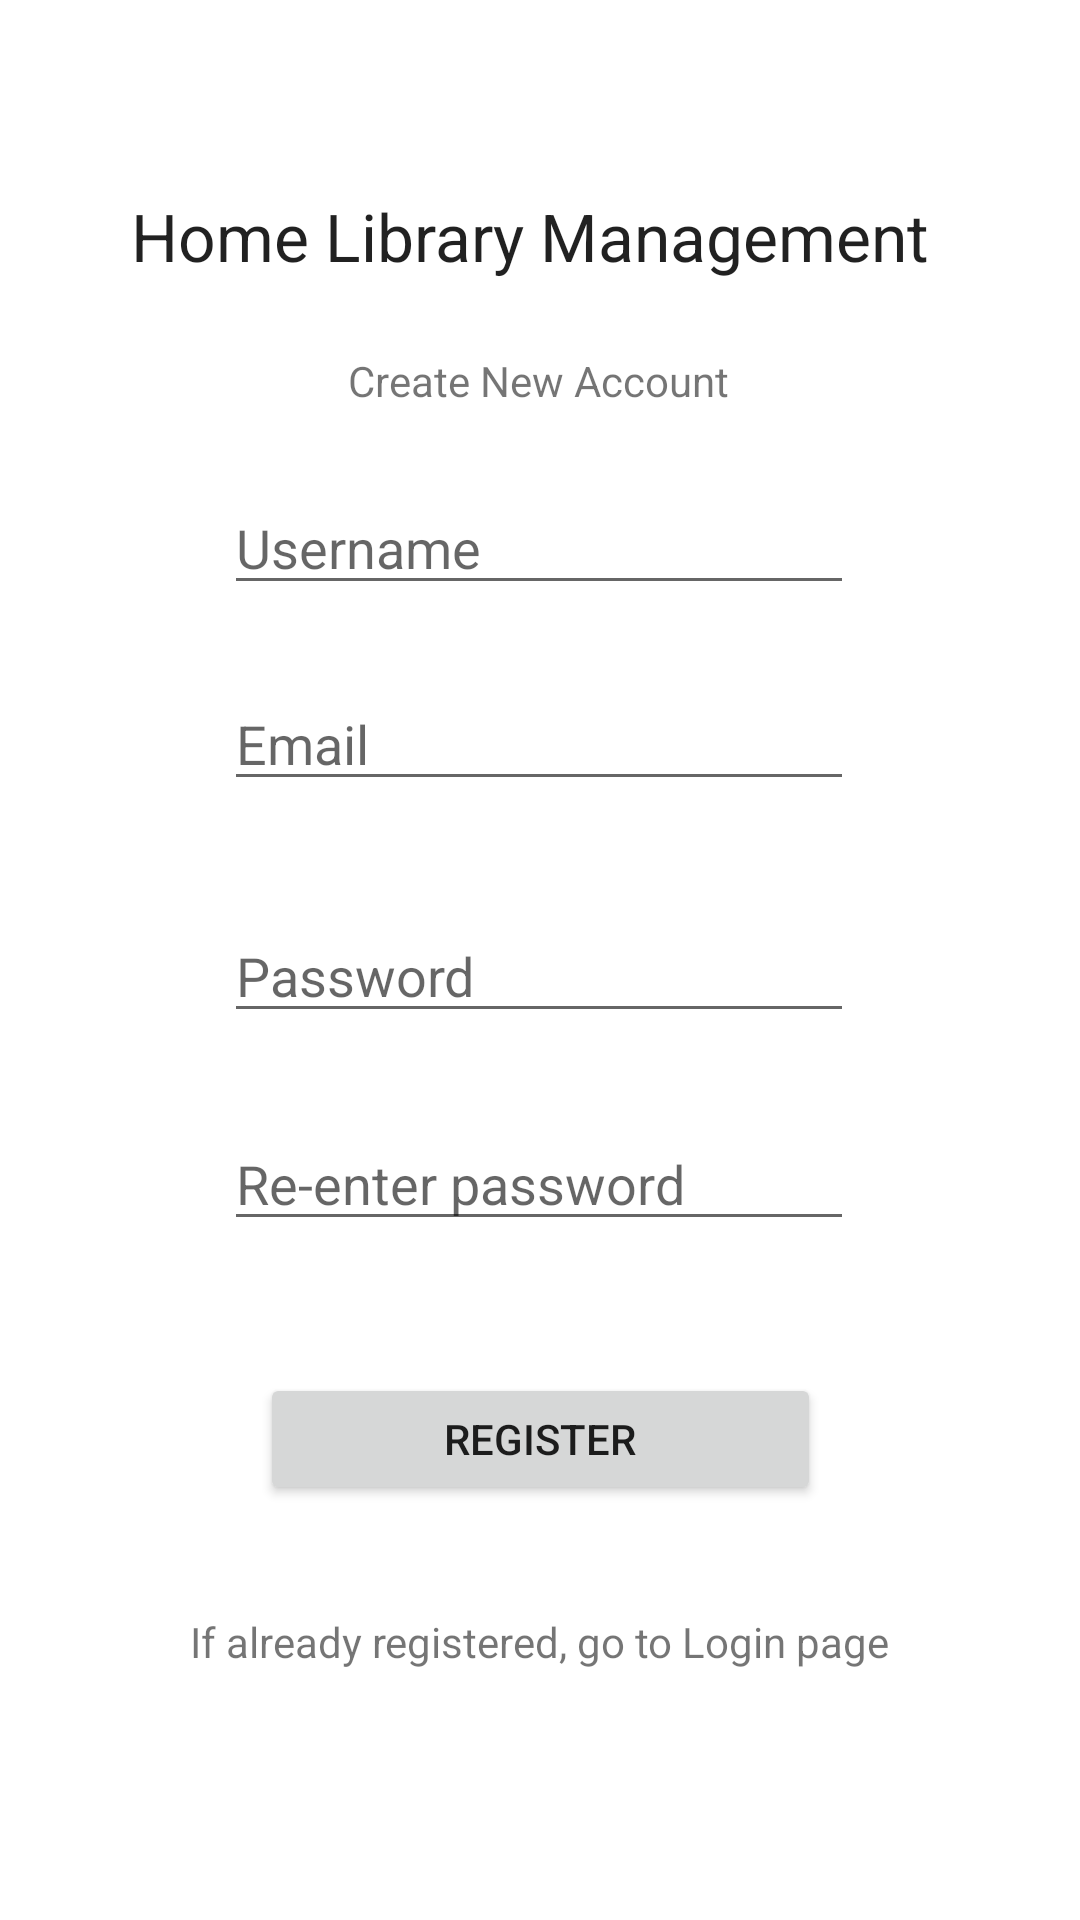

Android layout source for this screen:
<!-- AndroidManifest.xml: application theme Theme.Koach_ai_assignment -->
<!-- res/layout/activity_register.xml -->
<?xml version="1.0" encoding="utf-8"?>
<androidx.constraintlayout.widget.ConstraintLayout xmlns:android="http://schemas.android.com/apk/res/android"
    xmlns:app="http://schemas.android.com/apk/res-auto"
    xmlns:tools="http://schemas.android.com/tools"
    android:layout_width="match_parent"
    android:layout_height="match_parent"
    tools:context=".Register">

    <EditText
        android:id="@+id/password"
        android:layout_width="wrap_content"
        android:layout_height="wrap_content"
        android:layout_marginTop="36dp"
        android:ems="10"
        android:hint="Password"
        android:inputType="textPassword"
        android:textColor="#471709"
        android:drawablePadding="5dp"
        app:layout_constraintEnd_toEndOf="parent"
        app:layout_constraintHorizontal_bias="0.497"
        app:layout_constraintStart_toStartOf="parent"
        app:layout_constraintTop_toBottomOf="@+id/email" />

    <EditText
        android:id="@+id/reenterpassword"
        android:layout_width="wrap_content"
        android:layout_height="wrap_content"
        android:layout_marginTop="28dp"
        android:ems="10"
        android:hint="Re-enter password"
        android:drawablePadding="5dp"
        android:inputType="textPassword"
        android:textColor="#471709"
        app:layout_constraintEnd_toEndOf="parent"
        app:layout_constraintHorizontal_bias="0.497"
        app:layout_constraintStart_toStartOf="parent"
        app:layout_constraintTop_toBottomOf="@+id/password" />

    <EditText
        android:id="@+id/email"
        android:layout_width="wrap_content"
        android:layout_height="wrap_content"
        android:layout_marginTop="24dp"
        android:ems="10"
        android:hint="Email"
        android:drawablePadding="5dp"
        android:inputType="textEmailAddress"
        android:textColor="#471709"
        app:layout_constraintEnd_toEndOf="parent"
        app:layout_constraintHorizontal_bias="0.497"
        app:layout_constraintStart_toStartOf="parent"
        app:layout_constraintTop_toBottomOf="@+id/name" />

    <TextView
        android:id="@+id/text1"
        android:layout_width="wrap_content"
        android:layout_height="wrap_content"
        android:layout_marginTop="64dp"
        android:text="Home Library Management"
        android:textAppearance="@style/TextAppearance.AppCompat.Large"
        app:layout_constraintEnd_toEndOf="parent"
        app:layout_constraintHorizontal_bias="0.465"
        app:layout_constraintStart_toStartOf="parent"
        app:layout_constraintTop_toTopOf="parent" />

    <TextView
        android:id="@+id/text2"
        android:layout_width="wrap_content"
        android:layout_height="wrap_content"
        android:layout_marginTop="24dp"
        android:text="Create New Account"
        app:layout_constraintEnd_toEndOf="parent"
        app:layout_constraintHorizontal_bias="0.498"
        app:layout_constraintStart_toStartOf="parent"
        app:layout_constraintTop_toBottomOf="@+id/text1" />

    <EditText
        android:id="@+id/name"
        android:layout_width="wrap_content"
        android:layout_height="wrap_content"
        android:layout_marginTop="24dp"
        android:ems="10"
        android:hint="Username"
        android:drawablePadding="5dp"
        android:inputType="textPersonName"
        android:textColor="#471709"
        app:layout_constraintEnd_toEndOf="parent"
        app:layout_constraintHorizontal_bias="0.497"
        app:layout_constraintStart_toStartOf="parent"
        app:layout_constraintTop_toBottomOf="@+id/text2" />

    <Button
        android:id="@+id/registerbtn"
        android:layout_width="187dp"
        android:layout_height="44dp"
        android:layout_marginTop="44dp"
        android:text="REGISTER"
        app:layout_constraintEnd_toEndOf="parent"
        app:layout_constraintStart_toStartOf="parent"
        app:layout_constraintTop_toBottomOf="@+id/reenterpassword" />

    <TextView
        android:id="@+id/createText"
        android:layout_width="wrap_content"
        android:layout_height="wrap_content"
        android:layout_marginTop="36dp"
        android:text="If already registered, go to Login page"
        app:layout_constraintEnd_toEndOf="parent"
        app:layout_constraintStart_toStartOf="parent"
        app:layout_constraintTop_toBottomOf="@+id/registerbtn" />

    <ProgressBar
        android:id="@+id/progressBar"
        style="?android:attr/progressBarStyle"
        android:layout_width="wrap_content"
        android:layout_height="wrap_content"
        android:layout_marginTop="72dp"
        android:visibility="invisible"
        app:layout_constraintEnd_toEndOf="parent"
        app:layout_constraintHorizontal_bias="0.498"
        app:layout_constraintStart_toStartOf="parent"
        app:layout_constraintTop_toBottomOf="@+id/createText" />

</androidx.constraintlayout.widget.ConstraintLayout>
<!-- resources referenced by this layout -->
<resources>
  <style name="Theme.Koach_ai_assignment" parent="Theme.MaterialComponents.DayNight.NoActionBar">
          <item name="colorPrimary">@color/primary</item>
          <item name="android:statusBarColor" tools:targetApi="l">@color/primary</item>
      </style>
  <color name="primary">#4C8CE3</color>
</resources>
